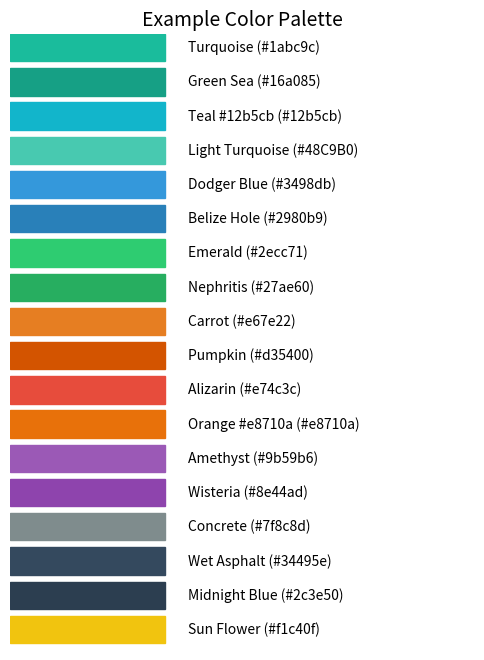

The matplotlib source for this figure:
import matplotlib.pyplot as plt
import matplotlib.patches as patches

# 这里收集了一些之前提到的颜色，包含了 teal, orange, purple, green, gray 等
colors = [
    ("#1abc9c",  "Turquoise"),
    ("#16a085",  "Green Sea"),
    ("#12b5cb",  "Teal #12b5cb"),
    ("#48C9B0",  "Light Turquoise"),
    ("#3498db",  "Dodger Blue"),
    ("#2980b9",  "Belize Hole"),
    ("#2ecc71",  "Emerald"),
    ("#27ae60",  "Nephritis"),
    ("#e67e22",  "Carrot"),
    ("#d35400",  "Pumpkin"),
    ("#e74c3c",  "Alizarin"),
    ("#e8710a",  "Orange #e8710a"),
    ("#9b59b6",  "Amethyst"),
    ("#8e44ad",  "Wisteria"),
    ("#7f8c8d",  "Concrete"),
    ("#34495e",  "Wet Asphalt"),
    ("#2c3e50",  "Midnight Blue"),
    ("#f1c40f",  "Sun Flower"),
]

plt.figure(figsize=(6, 8))

# 依次绘制一个个矩形色块，并在右侧标注颜色名称和Hex值
for i, (hex_code, name) in enumerate(colors):
    # 画一个矩形色块：左下角 (0, i)，宽度=2，高度=0.8
    rect = patches.Rectangle((0, i), 2, 0.8, color=hex_code)
    plt.gca().add_patch(rect)
    
    # 在矩形右侧显示文字
    plt.text(2.3, i + 0.4, f"{name} ({hex_code})", va='center', fontsize=10)

# 调整坐标范围，翻转 y 轴让第一个颜色在最上方（可根据喜好决定是否翻转）
plt.xlim(0, 6)
plt.ylim(len(colors), 0)  # 让 y 轴从上到下递增
plt.axis('off')
plt.title("Example Color Palette", fontsize=14)
plt.show()
